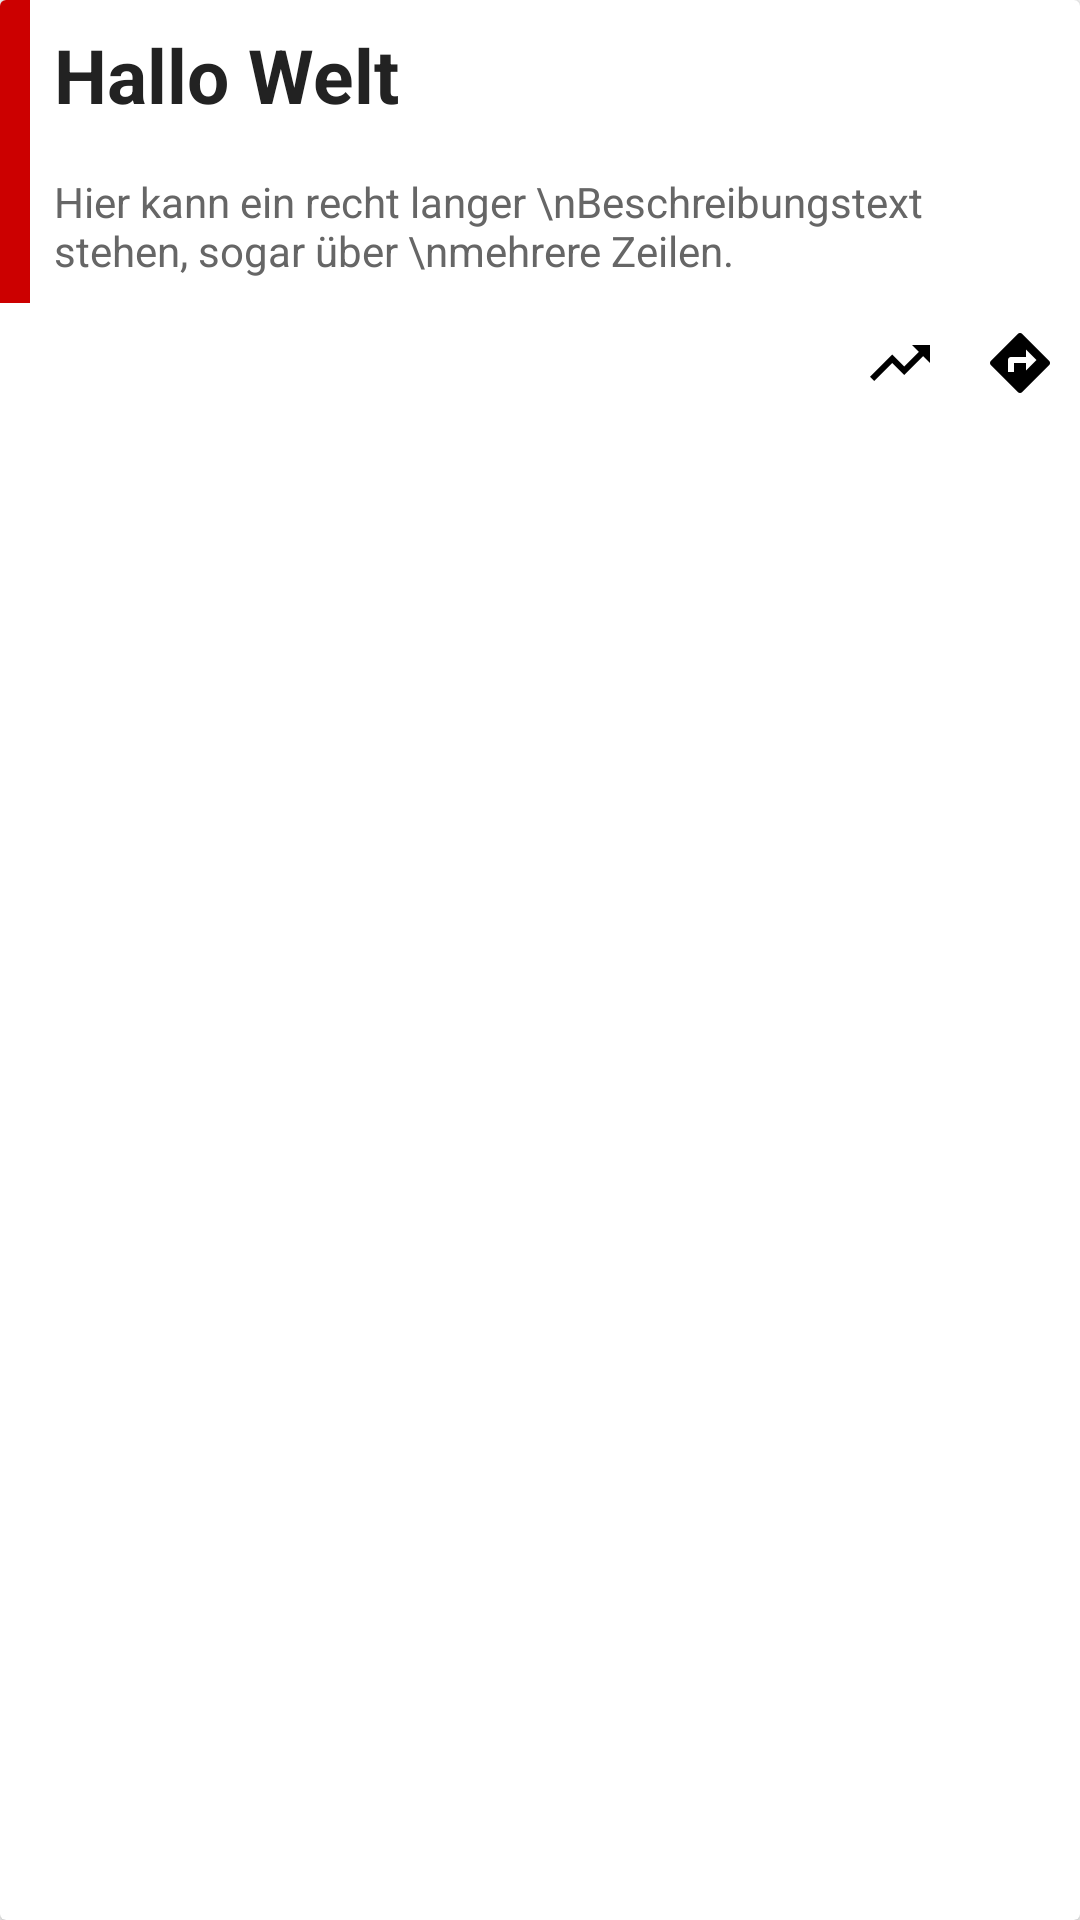

This screen was rendered from an Android layout file. Write that file and the resources it references.
<!-- AndroidManifest.xml: application theme AppTheme -->
<!-- res/layout/card_main_item.xml -->
<?xml version="1.0" encoding="utf-8"?>
<android.support.v7.widget.CardView xmlns:android="http://schemas.android.com/apk/res/android"
    android:id="@+id/card_view"
    android:layout_width="match_parent"
    android:layout_height="wrap_content"
    android:background="@color/background_material_light"
    android:layout_margin="8dp">
    <LinearLayout
        android:orientation="vertical"
        android:layout_width="fill_parent"
        android:layout_height="fill_parent">


        <LinearLayout
            android:orientation="horizontal"
            android:layout_width="fill_parent"
            android:layout_height="wrap_content">

            <LinearLayout
                android:orientation="vertical"
                android:layout_width="10dp"
                android:background="@android:color/holo_red_dark"
                android:layout_height="fill_parent">

            </LinearLayout>



            <LinearLayout
                android:orientation="vertical"
                android:layout_width="fill_parent"
                android:layout_height="fill_parent">

                <TextView
                    android:id="@+id/title"
                    android:layout_width="wrap_content"
                    android:layout_height="wrap_content"

                    android:maxLines="3"
                    android:padding="8dp"
                    android:text="Hallo Welt"
                    android:textColor="#222"
                    android:textStyle="bold"
                    android:textSize="25dp" />

                <TextView
                    android:layout_width="wrap_content"
                    android:layout_height="wrap_content"
                    android:layout_below="@+id/title"
                    android:id="@+id/description"
                    android:maxLines="3"
                    android:padding="8dp"
                    android:text="Hier kann ein recht langer \nBeschreibungstext stehen, sogar über \nmehrere Zeilen."
                    android:textColor="#666"
                    android:textSize="14dp" />
            </LinearLayout>

        </LinearLayout>
        <LinearLayout
            android:orientation="horizontal"
            android:layout_width="fill_parent"
            android:layout_height="wrap_content"
            android:layout_gravity="right"
            android:gravity="right">

            <ImageView
                android:layout_width="wrap_content"
                android:layout_height="wrap_content"
                android:id="@+id/imageView2"
                android:src="@drawable/ic_action_trending_up"
                android:layout_gravity="left" />

            <ImageView
                android:layout_width="wrap_content"
                android:layout_height="wrap_content"
                android:id="@+id/imageView"
                android:src="@drawable/ic_maps_directions"
                android:layout_gravity="right" />
        </LinearLayout>
    </LinearLayout>

</android.support.v7.widget.CardView>
<!-- resources referenced by this layout -->
<resources>
  <!-- drawable ic_action_trending_up: png bitmap (drawable-hdpi, 517 bytes) -->
  <!-- drawable ic_maps_directions: png bitmap (drawable-hdpi, 557 bytes) -->
  <style name="AppTheme" parent="Theme.AppCompat.Light.NoActionBar">
  
          
          <item name="colorPrimary">@color/blue</item>
          <item name="colorPrimaryDark">@color/darkblue</item>
          <item name="windowActionBar">false</item>
  
  
  
          <item name="colorAccent">#ECEFF1</item>
  
          <item name="android:actionBarStyle">@style/AppTheme.ActionBarStyle</item>
  
      </style>
  <item name="blue" type="color">#FF33B5E5</item>
  <item name="darkblue" type="color">#FF0099CC</item>
  <style name="AppTheme.ActionBarStyle" parent="@android:style/Widget.Holo.Light.ActionBar">
          <item name="android:background">@color/blue</item>
  
      </style>
</resources>
